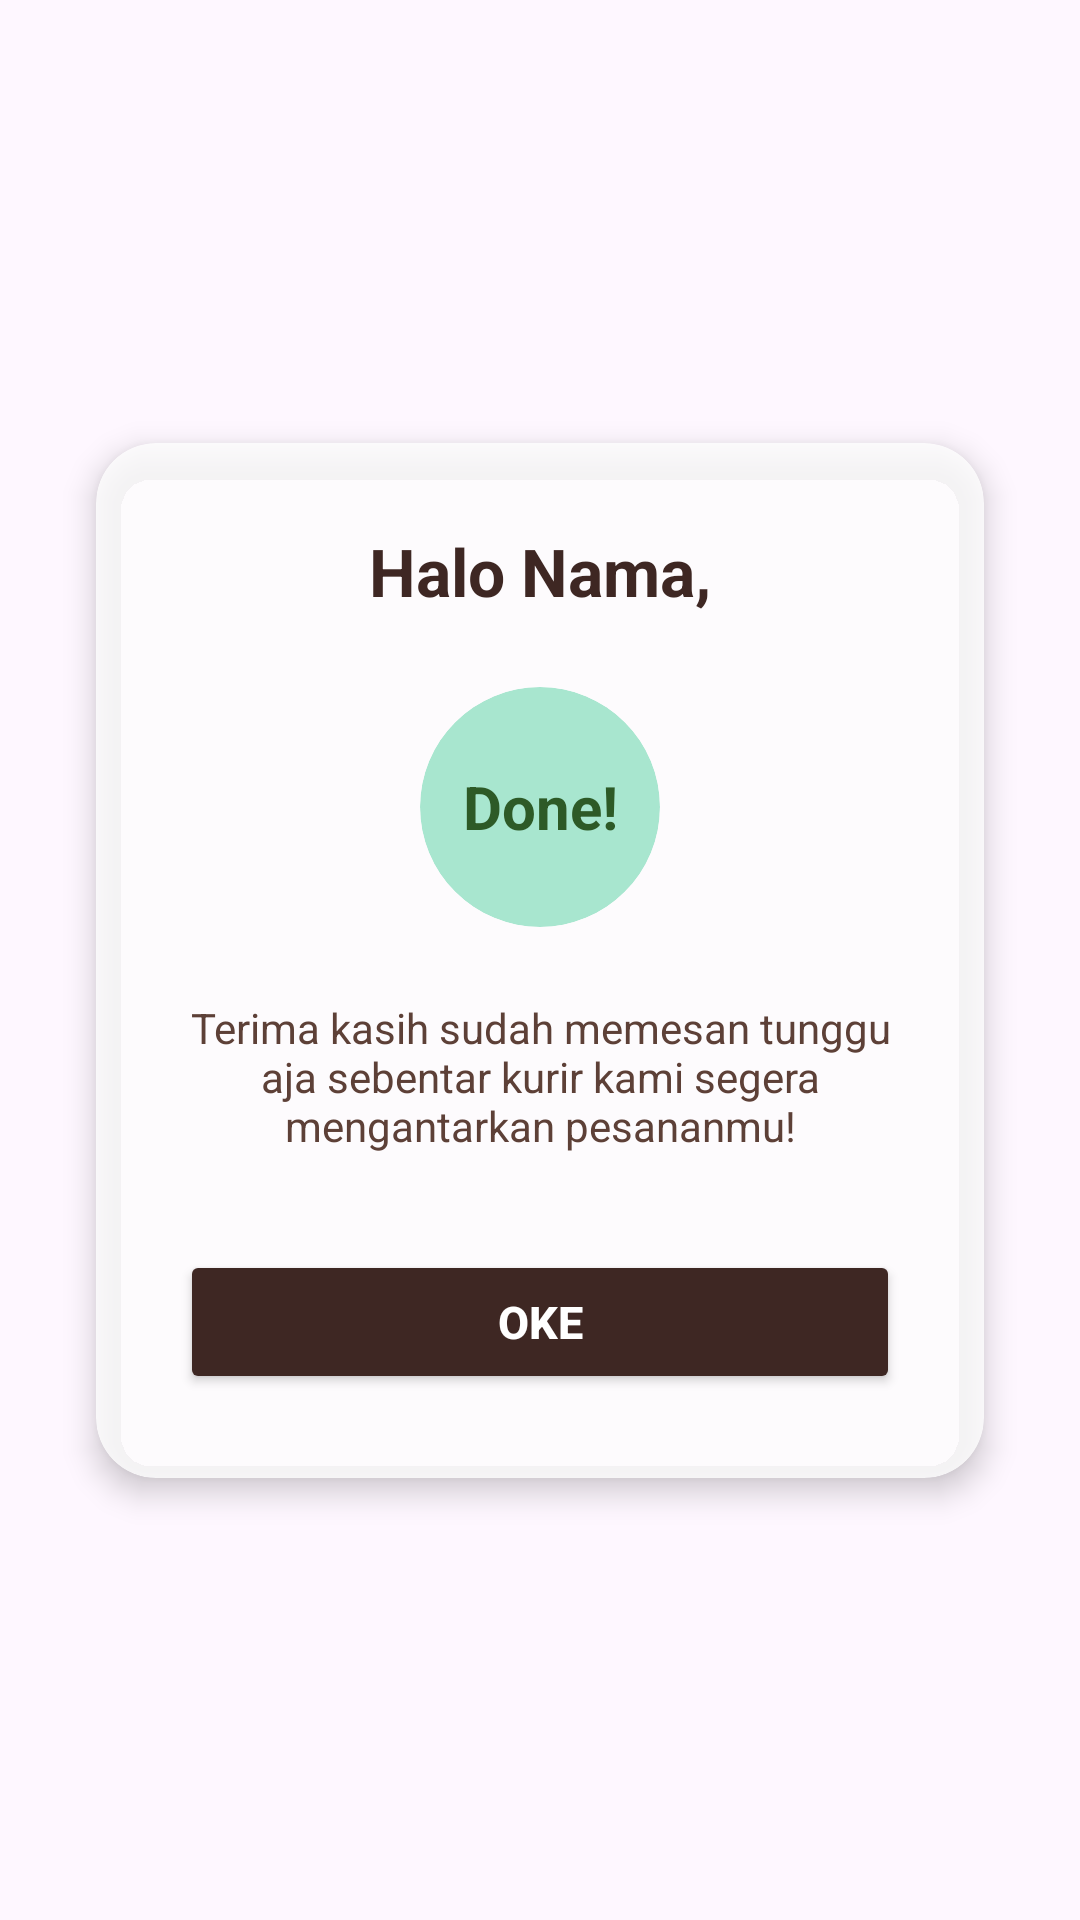

Reconstruct the res/layout file that produces this screen, plus the resources it refers to.
<!-- AndroidManifest.xml: application theme Theme.KafePastry -->
<!-- res/layout/activity_success.xml -->
<?xml version="1.0" encoding="utf-8"?>
<androidx.constraintlayout.widget.ConstraintLayout
    xmlns:android="http://schemas.android.com/apk/res/android"
    xmlns:app="http://schemas.android.com/apk/res-auto"
    xmlns:tools="http://schemas.android.com/tools"
    android:layout_width="match_parent"
    android:layout_height="match_parent"
    tools:context=".SuccessActivity">

    
    <ImageView
        android:layout_width="match_parent"
        android:layout_height="match_parent"
        android:scaleType="centerCrop"
        android:src="@drawable/tesss"
        android:alpha="0.6"
        app:layout_constraintBottom_toBottomOf="parent"
        app:layout_constraintEnd_toEndOf="parent"
        app:layout_constraintStart_toStartOf="parent"
        app:layout_constraintTop_toTopOf="parent" />

    
    <androidx.cardview.widget.CardView
        android:layout_width="0dp"
        android:layout_height="wrap_content"
        android:layout_marginHorizontal="32dp"
        app:cardBackgroundColor="#CCFFFFFF"
        app:cardCornerRadius="20dp"
        app:cardElevation="6dp"
        app:layout_constraintBottom_toBottomOf="parent"
        app:layout_constraintEnd_toEndOf="parent"
        app:layout_constraintStart_toStartOf="parent"
        app:layout_constraintTop_toTopOf="parent">

        <LinearLayout
            android:layout_width="match_parent"
            android:layout_height="wrap_content"
            android:orientation="vertical"
            android:gravity="center_horizontal"
            android:padding="28dp">

            
            <TextView
                android:id="@+id/txtHaloNama"
                android:layout_width="wrap_content"
                android:layout_height="wrap_content"
                android:text="Halo Nama,"
                android:textSize="22sp"
                android:textStyle="bold"
                android:textColor="#3E2723"
                android:layout_marginBottom="24dp"
                android:gravity="center" />

            
            <androidx.cardview.widget.CardView
                android:layout_width="80dp"
                android:layout_height="80dp"
                app:cardBackgroundColor="#A8E6CF"
                app:cardCornerRadius="40dp"
                app:cardElevation="0dp"
                android:layout_marginBottom="24dp">

                <TextView
                    android:layout_width="match_parent"
                    android:layout_height="match_parent"
                    android:text="Done!"
                    android:textSize="20sp"
                    android:textStyle="bold"
                    android:textColor="#2D5A27"
                    android:gravity="center" />
            </androidx.cardview.widget.CardView>

            
            <TextView
                android:layout_width="match_parent"
                android:layout_height="wrap_content"
                android:text="Terima kasih sudah memesan tunggu aja sebentar kurir kami segera mengantarkan pesananmu!"
                android:textSize="14sp"
                android:textColor="#5D4037"
                android:gravity="center"
                android:layout_marginBottom="32dp" />

            
            <Button
                android:id="@+id/btnOke"
                android:layout_width="match_parent"
                android:layout_height="48dp"
                android:text="Oke"
                android:textSize="15sp"
                android:textStyle="bold"
                android:backgroundTint="#3E2723"
                android:textColor="#FFFFFF"
                app:cornerRadius="10dp" />

        </LinearLayout>
    </androidx.cardview.widget.CardView>

</androidx.constraintlayout.widget.ConstraintLayout>
<!-- resources referenced by this layout -->
<resources>
  <style name="Theme.KafePastry" parent="Base.Theme.KafePastry" />
  <style name="Base.Theme.KafePastry" parent="Theme.Material3.DayNight.NoActionBar">
          
          
      </style>
</resources>
